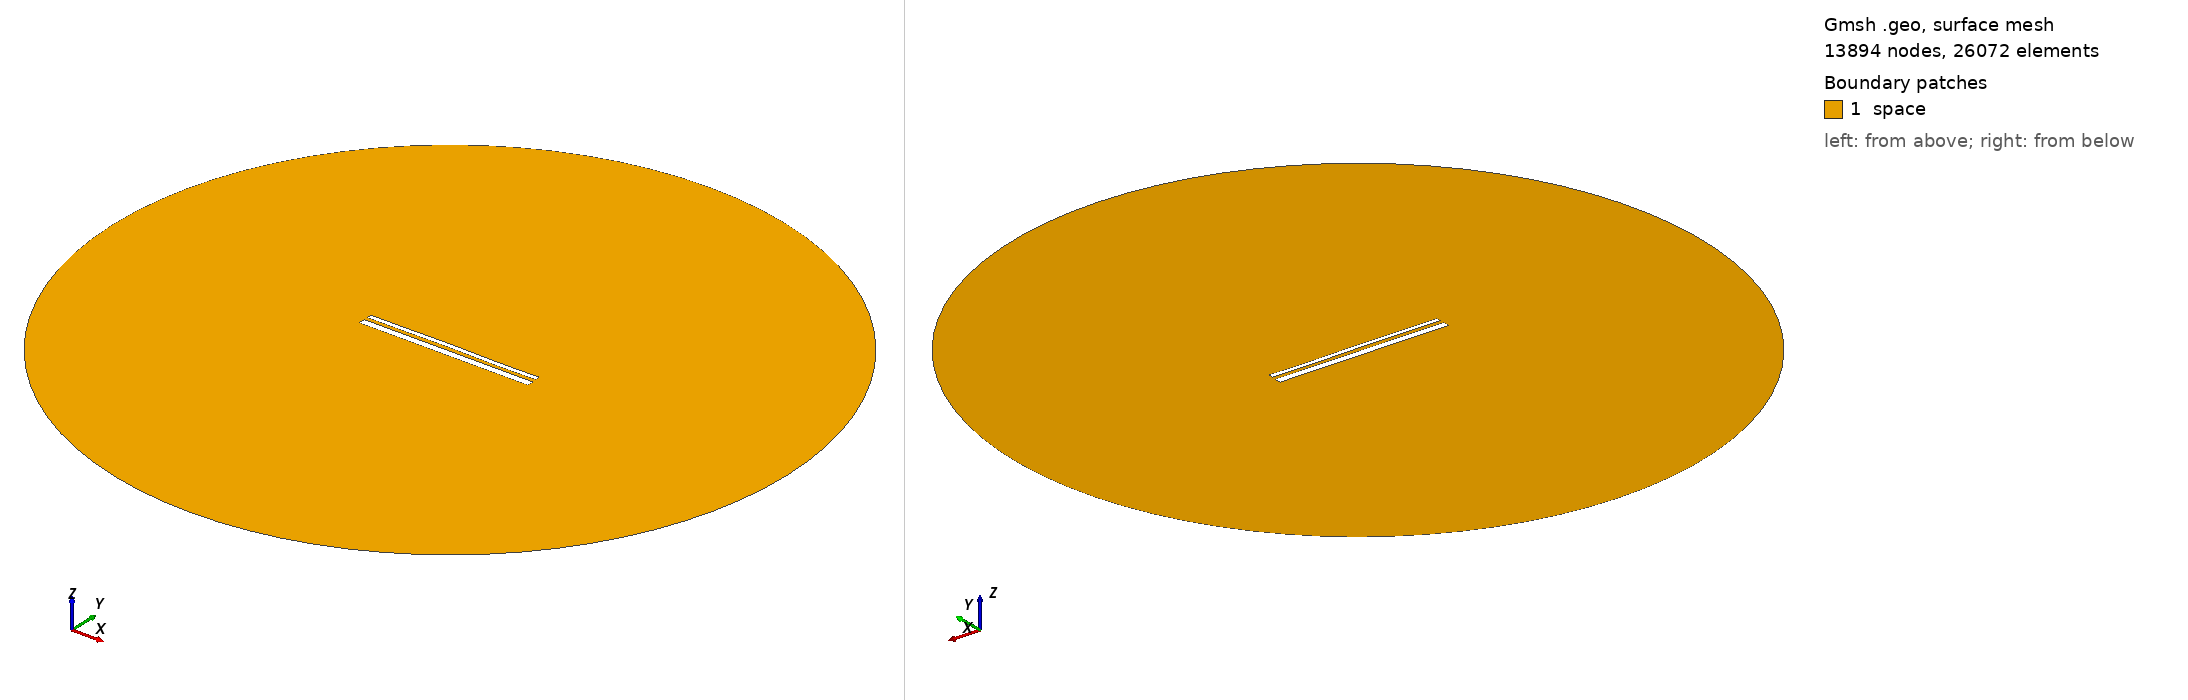

Gmsh geometry script, surface-meshed: 13894 nodes, 26072 surface elements. Boundary patches (legend numbers): 1 space. Left view from above one corner, right view from below the opposite corner. Legend entries are the model's physical surfaces. The drawing asked Gmsh for element sizes between 1% and 20% of the model's largest extent; the script's own settings can give other sizes.

=== 13467.geo (drawn) ===
//---------------------------------------
// Geometry kernel
//---------------------------------------

SetFactory("OpenCASCADE");



//---------------------------------------
// Parameters of the geometry
//---------------------------------------

// Overetch of the upper plate
overetch = 0.5;

// Distance between the plates
distance = 1.75;

// Discretization over the x axis (for the deformation)
nx = 50; 

// Length of the plate
L = 100 - overetch; 

// Number of modes
n = 4; 

// 1st mode coefficient
coeff(1) = 0.0;
beta(1) = 0.596864 * 3.1415926535 / L;

// 2nd mode coefficient
coeff(2) = 0.07499999999999998;
beta(2) = 1.49418 * 3.1415926535 / L;

// 3rd mode coefficient
coeff(3) = 0.07499999999999998;
beta(3) = 2.50025 * 3.1415926535 / L;

// 4th mode coefficient
coeff(4) = -0.075;
beta(4) = 3.49999 * 3.1415926535 / L;



//---------------------------------------
// Upper plate (deformed rectangle)
//---------------------------------------

// Coordiantes of the upper plate
xmin = -50;
xmax = 50 - overetch;

// Height of the upper plate
yheight = 4 - 2 * overetch;

// Indexes of the points
UpperID[] = {};
LowerID[] = {};
LeftID[] = {};
RightID[] = {};

// Point index
p = 1;

// Horizontal edges
For i In {1:nx}
    x = xmin + (i-1)*(xmax - xmin)/(nx-1);

    y_bottom = distance / 2 + overetch;
    For j In {1:n}
        C = (Cosh(beta(j)*L) + Cos(beta(j)*L)) / (Sinh(beta(j)*L) + Sin(beta(j)*L));
        y_bottom  = y_bottom + coeff(j) * (Cosh(beta(j)*(x+50)) - Cos(beta(j)*(x+50)) - C * (Sinh(beta(j)*(x+50)) - Sin(beta(j)*(x+50))));
    EndFor

    y_top = y_bottom + yheight;

    Point(p) = {x, y_top, 0, 1.0};
    UpperID[i] = p;
    p = p + 1;

    Point(p) = {x, y_bottom, 0, 1.0};
    LowerID[i] = p;
    p = p + 1;
EndFor

// Create point lists
UpperPts[] = {}; LowerPts[] = {};
For i In {1:nx}
  UpperPts[] += {UpperID[i]};
  LowerPts[] += {LowerID[i]};
EndFor

// Build splines
Spline(1) = {UpperPts[]};
Spline(2) = {LowerPts[]};
Line(3) = {LowerPts[nx-1], UpperPts[nx-1]};
Line(4) = {LowerPts[0], UpperPts[0]};

// Build the plane surface
Curve Loop(1) = {2, 3, -1, -4};
Plane Surface(1) = {1};



//---------------------------------------
// Lower plate (rectangle)
//---------------------------------------

// Vertices
Point(1001) = {-50, -1, 0, 1.0};
Point(1002) = { 50, -1, 0, 1.0};
Point(1003) = { 50,  -5, 0, 1.0};
Point(1004) = {-50,  -5, 0, 1.0};

// Edges
Line(5) = {1001, 1002};
Line(6) = {1002, 1003};
Line(7) = {1003, 1004};
Line(8) = {1004, 1001};

// Plane surface
Line Loop(2) = {5, 6, 7, 8};
Plane Surface(2) = {2}; 



//---------------------------------------
// Outer (fictious) boundary
//---------------------------------------

// Points
Point(1005) = {0, 0, 0};       // Center
Point(1006) = {200, 0, 0};     // Start point
Point(1007) = {0, 200, 0};     // 90 degrees
Point(1008) = {-200, 0, 0};    // 180 degrees
Point(1009) = {0, -200, 0};    // 270 degrees

// Circle arcs (each needs start, center, end)
Circle(9) = {1006, 1005, 1007};
Circle(10) = {1007, 1005, 1008};
Circle(11) = {1008, 1005, 1009};
Circle(12) = {1009, 1005, 1006};

// Plane surface for the entire domain
Curve Loop(3) = {9, 10, 11, 12};
Surface(3) = {3};

// Subtract the plates from the whole domain to obtain the actual domain where we want to solve the equations
BooleanDifference{ Surface{3}; Delete; }{ Surface{1}; Surface{2}; Delete; }




//---------------------------------------
// Transfinite Lines/Curves
//---------------------------------------

// Set the number of points on the boundaries
r = 7;

// Plates
Transfinite Curve {1, 2} = 50*r Using Progression 1;
Transfinite Curve {3, 4} = 2*r Using Progression 1;
Transfinite Line {5, 7} = 50*r Using Progression 1;
Transfinite Line {6, 8} = 2*r Using Progression 1;

// Outer boundary
Transfinite Line {9, 10, 11, 12} = 20 Using Progression 1;



//---------------------------------------
// Physical groups
//---------------------------------------                

// Physical curves (boundaries)
Physical Line("force_segment", 10) = {2};
Physical Line("upper_plate", 11) = {1, 3, 4};
Physical Line("lower_plate", 12) = {5, 6, 7, 8};
Physical Line("boundary", 20) = {9, 10, 11, 12};

// Physical Surfaces
Physical Surface("space", 30) = {3};



//---------------------------------------
// 6. Generate the Mesh
//---------------------------------------

// 2D mesh generation
Mesh 2;
